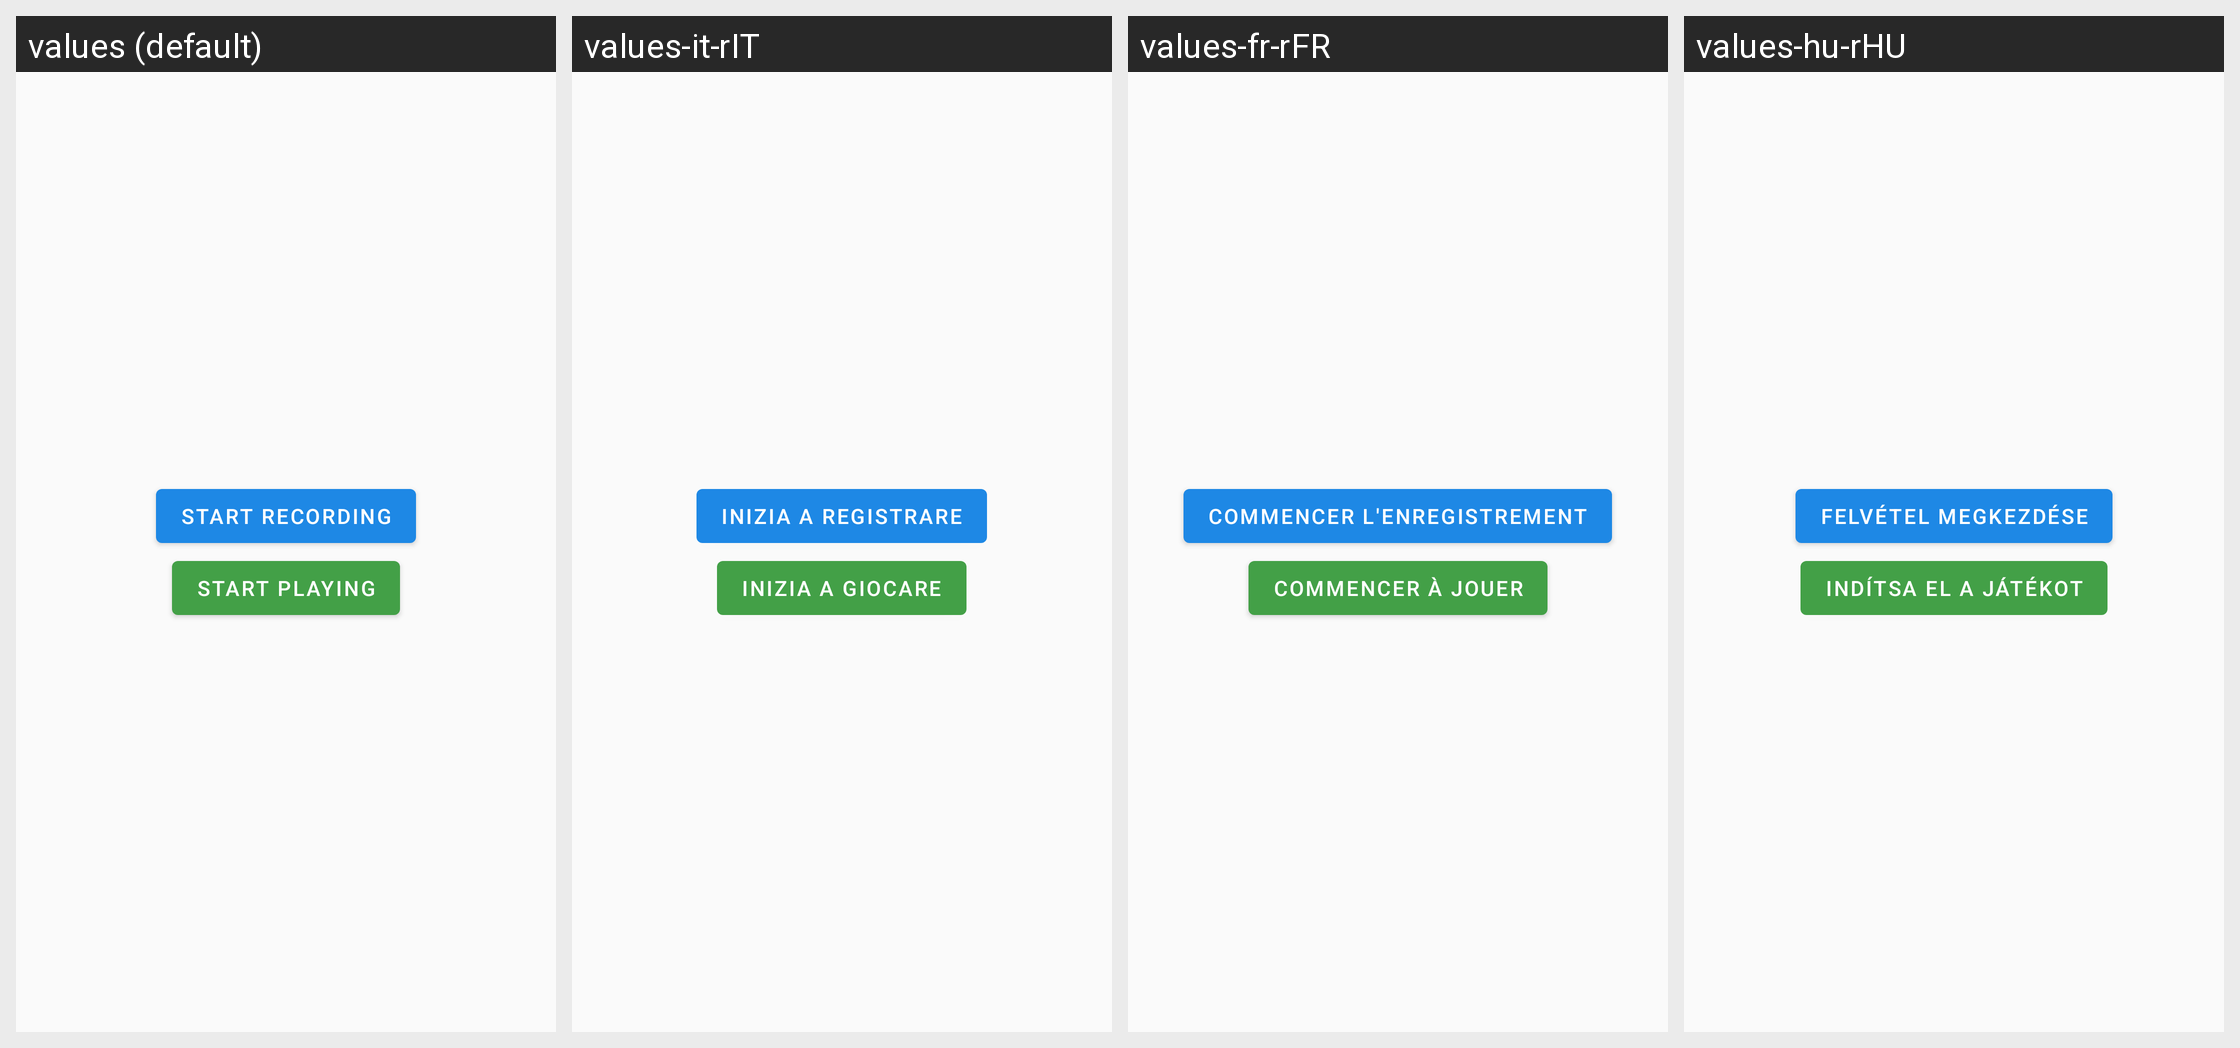

The same Android screen rendered under several of its app's locales, left to right. List the strings drawn on it with the default value and each locale's translation.
Android screen res/layout/fragment_hardware_microphone.xml rendered under 4 locales, left to right: values (default), values-it-rIT, values-fr-rFR, values-hu-rHU. Device: Nexus 5 (rendered at 1080×1920; each locale shown at half size, 540×960, under a caption strip naming it); theme AppTheme.
Other locales in the repository, not shown: values-af, values-af-rZA, values-az, values-az-rAZ, values-bs, values-bs-rBA, values-ca, values-ca-rES, values-cs, values-cs-rCZ, values-da, values-da-rDK, values-de, values-de-rDE, values-en-rSX, values-en-rUS, values-es, values-es-rES, values-fi, values-fi-rFI, values-fr, values-hi, values-hi-rIN, values-hr, values-hr-rHR, values-hu, values-in, values-in-rID, values-it, values-ja, values-ja-rJP, values-ko, values-ko-rKR, values-lt, values-lt-rLT, values-lv, values-lv-rLV, values-ms, values-ms-rMY, values-mt, values-mt-rMT, values-nl, values-nl-rNL, values-no, values-no-rNO, values-pl, values-pl-rPL, values-pt, values-pt-rPT, values-ro, values-ro-rRO, values-ru, values-ru-rRU, values-si, values-si-rLK, values-sq, values-sq-rAL, values-sv, values-th, values-th-rTH, values-tl, values-tl-rPH, values-tr, values-tr-rTR, values-ur, values-ur-rIN, values-uz, values-uz-rUZ, values-zh, values-zh-rCN, values-zh-rHK, values-zh-rTW.
Strings drawn on this screen, with the default value and each locale's value (text and hints the layout hard-codes, and strings that could not be matched under every locale, appear in the picture but are not listed):

mic_start_recording
  values: Start recording
  values-it-rIT: Inizia a registrare
  values-fr-rFR: Commencer l'enregistrement
  values-hu-rHU: Felvétel megkezdése

mic_start_playing
  values: Start playing
  values-it-rIT: Inizia a giocare
  values-fr-rFR: Commencer à jouer
  values-hu-rHU: Indítsa el a játékot
